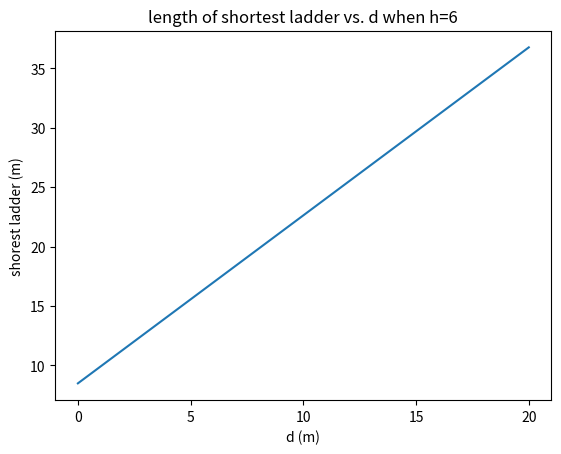
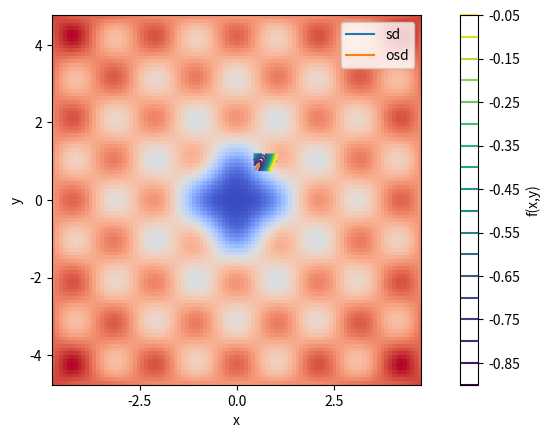
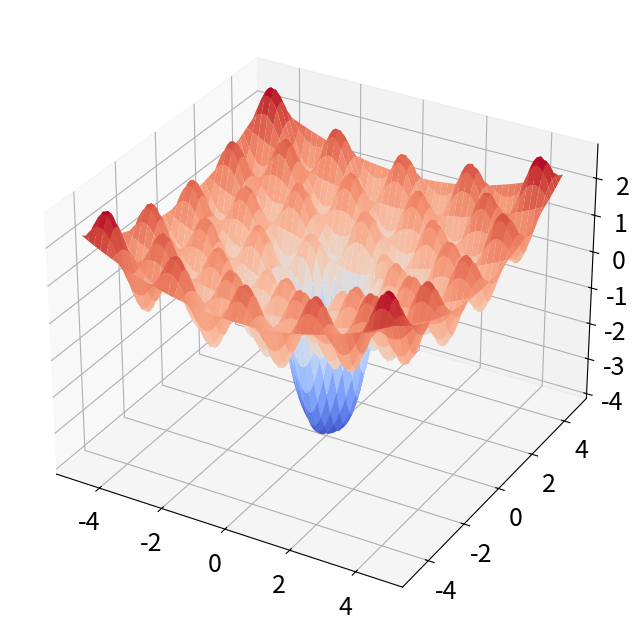

Generate these figures, in order, with matplotlib:
#!/usr/bin/env python
# coding: utf-8

# In[1]:


import matplotlib.pyplot as plt
import numpy as np
import pandas as pd
import scipy as sc


# # problem 1
# Use the golden-section search method to determine the length of the shortest ladder that reaches from the ground over the fence to touch the building’s wall (see figure at right). 
# #### (a) Write your own code for the golden-section search method. Demonstrate your code to determine the shortest ladder possible for the case where ℎ = 𝑑 = 6 𝑚.

# In[2]:


tol=0.00001

def f(x,d=6,h=6):
    return (x+d)*np.sqrt(x**2 + h**2)/x
gr = (np.sqrt(5)-1)

def gs(low,up):
    while abs(up-low) > tol:
        x=(up-low)*0.5*gr
        low1=low+x
        up1=up-x
        low2=f(low1)
        up2=f(up1)
        if low2 < up2:
            low=up1
        else:
            up=low1
    return (up+low)/2

print(f'shortest ladder possible for h=d=6m: {gs(1,100)}')


# #### (b)  Demonstrate the application of the scipy.optimize.golden function in python to find the minimum.

# In[3]:


from scipy.optimize import golden

print(f'shortest ladder possible for h=d=6m: {golden(f, brack=(0.0000000001,10))}')


# #### (c) Note that the golden function is a ‘legacy’ function still available in Python, but is no longer recommended for use. Instead, please demonstrate the application of the scipy.optimize.minimize_scalar function.

# In[4]:


from scipy.optimize import minimize_scalar as ms

print(f'shortest ladder possible for h=d=6m: {ms(f,bracket=(0.0000000001,10),method="Golden").x}')


# #### (d) Prepare a plot of the length of the shortest ladder versus 𝑑 for the case where ℎ = 6 𝑚. Consider distances between the fence and wall up to 20 𝑚 (i.e., 0 ≤ 𝑑 ≤ 20 𝑚). 

# In[5]:


lens=[]
ds=[]
for d in range(21):
    ds.append(d)
    length=gs(1,100)
    lens.append(f(length,d))
plt.plot(ds,lens)
plt.title('length of shortest ladder vs. d when h=6')
plt.xlabel("d (m)")
plt.ylabel('shorest ladder (m)')
plt.show()


# # problem 2
# A finite-element model of a cantilever beam subject to loading and moments is given by optimizing $𝑓(𝑥,𝑦)=5𝑥^2−5𝑥𝑦+2.5𝑦^2−𝑥− 1.5𝑦$ where 𝑥 = end displacement and 𝑦 = end moment. Find the values of x and y that minimize 𝑓(𝑥, 𝑦).
# 
# #### (a) Starting with an initial guess of x = y = 1, compute by hand (or in a markdown box of Jupyter notebooks) the first steps taken using 1) the steepest descent optimization method and 2) the optimal steepest descent optimization method.
# 
# 1) $x_0=y_0=1: \frac{df}{dx}=10x-5y-1, \frac{df}{dy}=5y-5x-1.5$
# $x=x_0-\frac{df}{dx}h=1-(10-5-1)h=1-4h$
# $y=y_0-\frac{df}{dy}h=1-(5-5-1.5)h=1+1.5h$
# 
# if h = 0.1, the first step would be (0.6, 1.15)
# 
# 2) f(1-4h, 1+1.5h)=g(h),
# $g(h)=5(1-4h)^2-5(1-4h)(1+1.5h)+2.5(1+1.5h)^2-(1-4h)-1.5(1+1.5h)$
# 
# $g(h)'=231.25h - 18.25$
# 
# if g(h)'=0, h would need to be 0.0789, making the first step (0.684, 1.119)

# #### (b) Now implement in python your own versions of the 1) steepest descent and 2) optimal steepest descent optimization methods. Apply to find the minimize of 𝑓(𝑥, 𝑦). 

# In[6]:


def f(x,y):
    return 5*x**2 - 5*x*y + 2.5*y**2 - x - 1.5*y
def dfdx(x,y):
    return 10*x - 5*y - 1
def dfdy(x,y):
    return 5*y - 5*x - 1.5
def dgdh(h):
    return 231.25*h - 18.25

tol=0.00001
#1
def sd(x0,y0,h=0.1):
    itr=0
    x=x0
    y=y0
    xs=[x0]
    ys=[y0]
    
    while itr < 100000:
        itr+=1
        x=x-h*dfdx(x,y)
        y=y-h*dfdy(x,y)
        xs.append(x)
        ys.append(y)
        if abs(dfdx(x, y)) < tol and abs(dfdy(x, y)) < tol:
            itr+=10000
    return xs,ys,itr-100000

#2
from scipy.optimize import brentq
h=(brentq(dgdh,0,1))
def osd(x0,y0):
    itr=0
    x=x0
    y=y0
    xs=[x0]
    ys=[y0]
    
    while itr < 100000:
        itr+=1
        x=x-h*dfdx(x,y)
        y=y-h*dfdy(x,y)
        xs.append(x)
        ys.append(y)
        if abs(dfdx(x, y)) < tol and abs(dfdy(x, y)) < tol:
            itr+=10000
    return xs,ys,itr-100000

print(f'1) {f(sd(1,1)[0][-1],sd(1,1)[1][-1])}, at {(sd(1,1)[0][-1],sd(1,1)[1][-1])}, with {(sd(1,1)[2])} iterations')
print(f'2) {f(osd(1,1)[0][-1],osd(1,1)[1][-1])}, at {(osd(1,1)[0][-1],osd(1,1)[1][-1])}, with {(osd(1,1)[2])} iterations')

        


# #### (c) Construct a plot comparing the path taken by each method in their search for the maximum position. 

# In[7]:


fig,ax=plt.subplots()
ax.plot(sd(1,1)[0],sd(1,1)[1],label='sd')
ax.plot(osd(1,1)[0],osd(1,1)[1],label='osd')

x=np.arange(0.45,1.1,0.01)
y=np.arange(0.75,1.2,.01)
levels=np.arange(-0.9,0,0.05)
X, Y = np.meshgrid(x, y)
z = f(X, Y)
c = ax.contour(x, y, z, levels=levels)
plt.colorbar(c,ax=ax,label='f(x,y)')

plt.xlabel('x')
plt.ylabel('y')
plt.legend()
plt.show()


# # problem 3
# #### (a) Set up a linear programming problem that specifies the flows in the channels that maximize profit.
# 
# channel 1 flow rate: $x_1$, channel 2 flow rate: $x_2$
# linearly maximizing profit: = $(3.2\times(1−0.3)+4−1.1)x_1+(3.2\times(1−0.2)+3−1.4)x_2=5.14x_1+4.16x_2$ while $x_1+x_2\le1.4\times10^6,|x_1-x_2|\le0.56\times10^6,and x_1,x_2\ge0$

# #### (b) Solve the linear programming problem with the Simplex method (i.e., by hand, using pen and paper and calculator, or equivalent; do not code).

# In[ ]:





# #### (c) Solve the problem using the linprog function in python.

# In[8]:


from scipy.optimize import linprog
c = [-5.14,-4.16]
A = [[1, 1],[1, -1],[-1, 1]]
b = [1400000,560000,560000]
res = linprog(c, A_ub=A, b_ub=b)
print(f'max profit: {-res.fun} when x1 = {res.x[0]} and x2 = {res.x[1]}')


# #### (d) If the Splish County Water Management Board wanted to increase the profit further, what would you advise them to do? Justify your response.
# 
# I would advise to emphasize channel 1, as there is more than double the profit per unit of flow rate, they would need to lobby against the 40% difference in diverted flow rates cap.

# #### (e) Consider the challenges being faced by the southwestern states and US government as they decide how to manage the rapidly diminishing water resources provided by the Colorado River. Reviewing the recent news, create a list of some of the key parameters and resources that are highlighted as key to the decision-making process and part of the optimization problem. Good starting points for learning more about this issue are: https://www.washingtonpost.com/climate-environment/2023/02/05/colorado-river-drought-explained/ https://www.latimes.com/environment/story/colorado-river-in-crisis https://www.watereducationcolorado.org/
# 
# - how much water we consume (overuse)
# - climate change!!
# - snow runoff
# 

# ## Problem 4 - Random search for global optimization
# 

# Write your own code to implement the random search method and test your code to find the global minimum of the following  function $f(x, y)$.  Report your solution as the $x^*$ and $y^*$ position of the mimimum, as well as the value of function at the mimimum $f(x^*, y^*)$. 

# In[9]:


get_ipython().run_line_magic('config', "InlineBackend.figure_format='retina'")
plt.rcParams['figure.figsize'] = [8,6]
plt.rcParams.update({'font.size':18})


# In[10]:


def gauss(x, y):
    height = 5
    width = 1
    return -height * np.exp(-1/width*(x**2 + y**2))

def parabola(x, y):
    width = 20
    return 1/width*(x**2 + y**2)

def wave(x, y):
    omega = 3
    amplitude = 1
    return amplitude*np.cos(omega*x)*np.cos(omega*y)

def f(x,y):
    return  wave(x,y) + gauss(x,y) + parabola(x,y)


# In[11]:


w = 1.5
h = 1.5

xmin = -w*np.pi
xmax = w*np.pi
ymin = -h*np.pi
ymax = h*np.pi
xvec = np.linspace(xmin, xmax, 100)
yvec = np.linspace(ymin, ymax, 100)

X, Y = np.meshgrid(xvec, yvec)

plt.pcolormesh(X, Y, f(X,Y), cmap='coolwarm')
plt.axis('square')
plt.show()


# In[12]:


from mpl_toolkits.mplot3d import Axes3D
fig = plt.figure(figsize=(12,8))
ax = fig.add_subplot(111, projection='3d')

ax.plot_surface(X,Y,f(X,Y),cmap='coolwarm')
plt.show()


# In[13]:


def random_search(N, obj_fn):
    '''
    implement random search
    N: number of random guesses
    obj_fn: (callable), function which to sample'''
        
    Min=0
    for i in range(N):
        rx=xmin+xmax*np.random.uniform(0,2)
        ry=ymin+ymax*np.random.uniform(0,2)
        if obj_fn(rx,ry) < Min:
            x=rx
            y=ry
            Min = obj_fn(rx,ry)

    return x,y,Min

x,y,Min=random_search(100000,f)
print(f'x* = {x}, y* = {y}, f(x*,y*) = {Min}')

